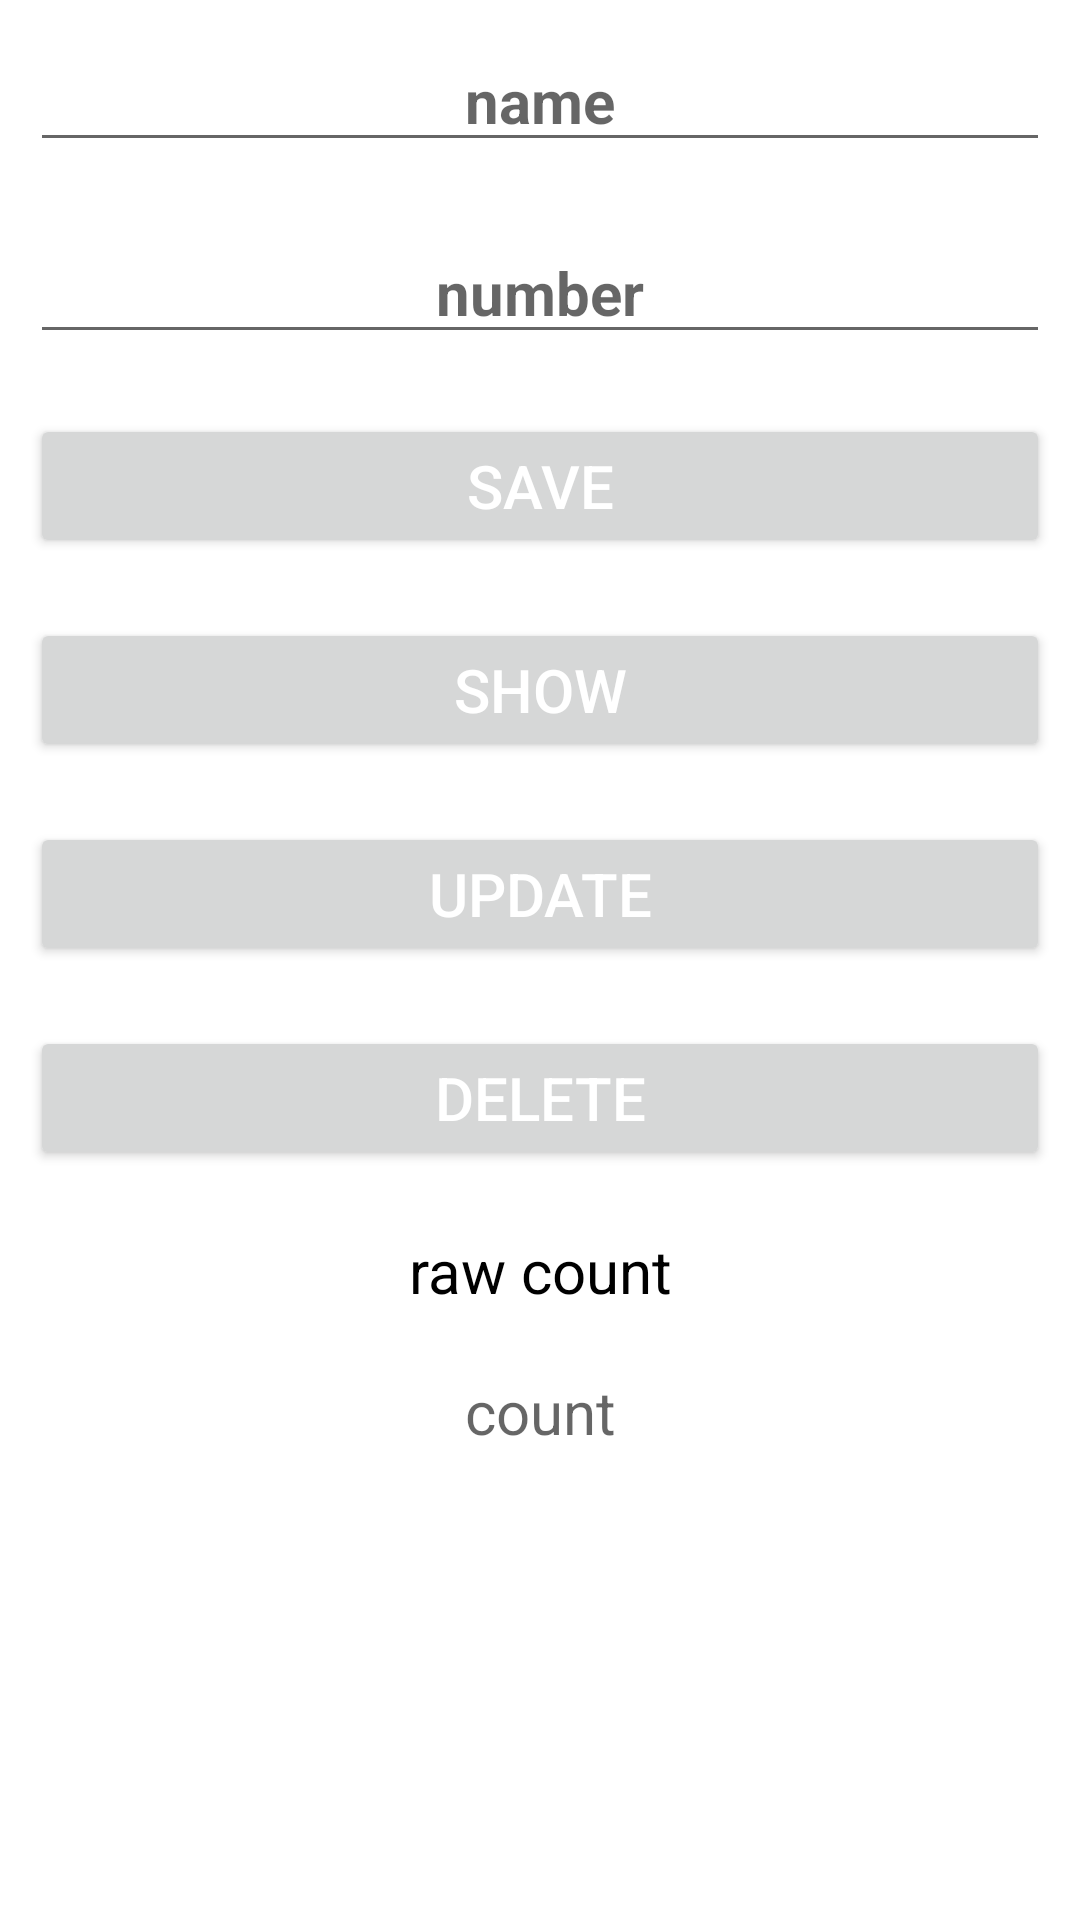

Produce the Android XML layout that renders to this screen, including the resource entries it uses.
<!-- AndroidManifest.xml: application theme Theme.Practice118 -->
<!-- res/layout/activity_main.xml -->
<?xml version="1.0" encoding="utf-8"?>
<LinearLayout xmlns:android="http://schemas.android.com/apk/res/android"
    xmlns:app="http://schemas.android.com/apk/res-auto"
    xmlns:tools="http://schemas.android.com/tools"
    android:layout_width="match_parent"
    android:layout_height="match_parent"
    tools:context=".MainActivity"
    android:orientation="vertical">

    <EditText
        android:layout_width="match_parent"
        android:layout_height="wrap_content"
        android:inputType="textPersonName"
        android:id="@+id/name"
        android:textStyle="bold"
        android:textSize="20sp"
        android:layout_margin="10dp"
        android:hint="name"
        android:gravity="center"/>

    <EditText
        android:layout_width="match_parent"
        android:layout_height="wrap_content"
        android:inputType="number"
        android:id="@+id/number"
        android:textStyle="bold"
        android:textSize="20sp"
        android:layout_margin="10dp"
        android:hint="number"
        android:gravity="center"/>

    <Button
        android:layout_width="match_parent"
        android:layout_height="wrap_content"
        android:text="save"
        android:id="@+id/save"
        android:textColor="@color/white"
        android:textSize="20sp"
        android:layout_margin="10dp"/>

    <Button
        android:layout_width="match_parent"
        android:layout_height="wrap_content"
        android:text="show"
        android:id="@+id/show"
        android:textColor="@color/white"
        android:textSize="20sp"
        android:layout_margin="10dp"/>

    <Button
        android:layout_width="match_parent"
        android:layout_height="wrap_content"
        android:text="update"
        android:id="@+id/update"
        android:textColor="@color/white"
        android:textSize="20sp"
        android:layout_margin="10dp"/>

    <Button
        android:layout_width="match_parent"
        android:layout_height="wrap_content"
        android:text="delete"
        android:id="@+id/delete"
        android:textColor="@color/white"
        android:textSize="20sp"
        android:layout_margin="10dp"/>

    <TextView
        android:layout_width="match_parent"
        android:layout_height="wrap_content"
        android:textSize="20sp"
        android:text="raw count"
        android:textColor="@color/black"
        android:layout_margin="10dp"
        android:gravity="center"/>

    <TextView
        android:layout_width="match_parent"
        android:layout_height="wrap_content"
        android:textSize="20sp"
        android:hint="count"
        android:id="@+id/txtCount"
        android:textColor="@color/black"
        android:layout_margin="10dp"
        android:gravity="center"/>

</LinearLayout>
<!-- resources referenced by this layout -->
<resources>
  <color name="black">#FF000000</color>
  <color name="white">#FFFFFFFF</color>
  <style name="Theme.Practice118" parent="Theme.MaterialComponents.DayNight.DarkActionBar">
          
          <item name="colorPrimary">@color/purple_500</item>
          <item name="colorPrimaryVariant">@color/purple_700</item>
          <item name="colorOnPrimary">@color/white</item>
          
          <item name="colorSecondary">@color/teal_200</item>
          <item name="colorSecondaryVariant">@color/teal_700</item>
          <item name="colorOnSecondary">@color/black</item>
          
          <item name="android:statusBarColor" tools:targetApi="l">?attr/colorPrimaryVariant</item>
          
      </style>
  <color name="purple_500">#F06292</color>
  <color name="purple_700">#FF3700B3</color>
  <color name="teal_200">#FF03DAC5</color>
  <color name="teal_700">#FF018786</color>
</resources>
